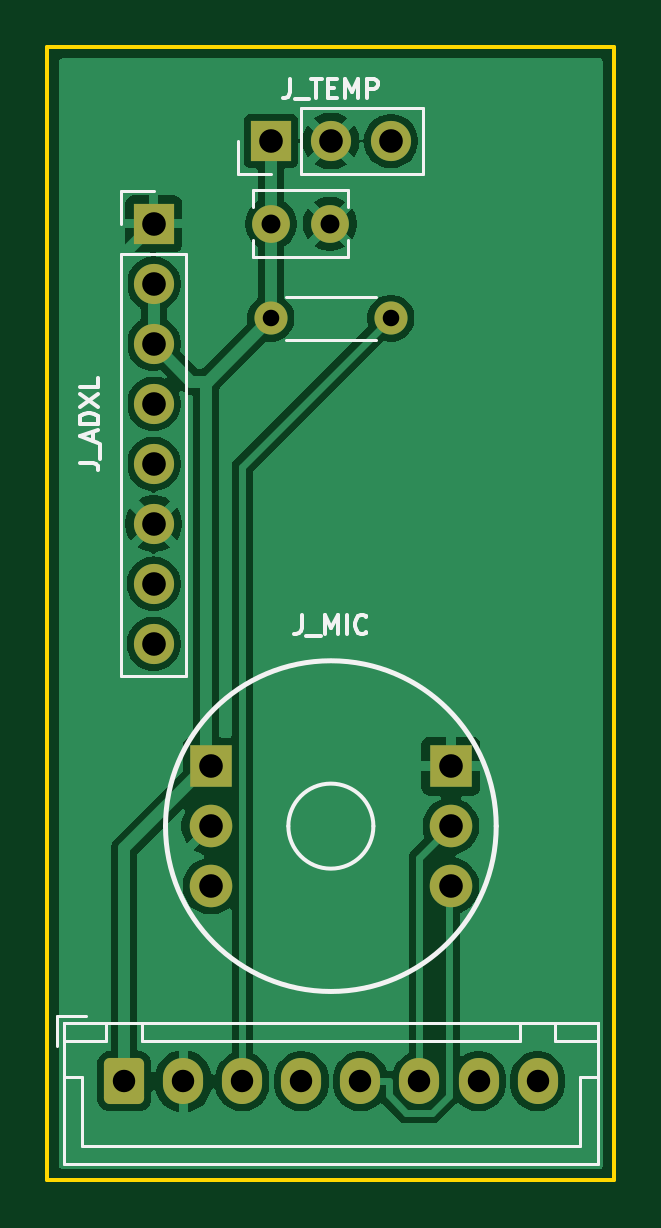
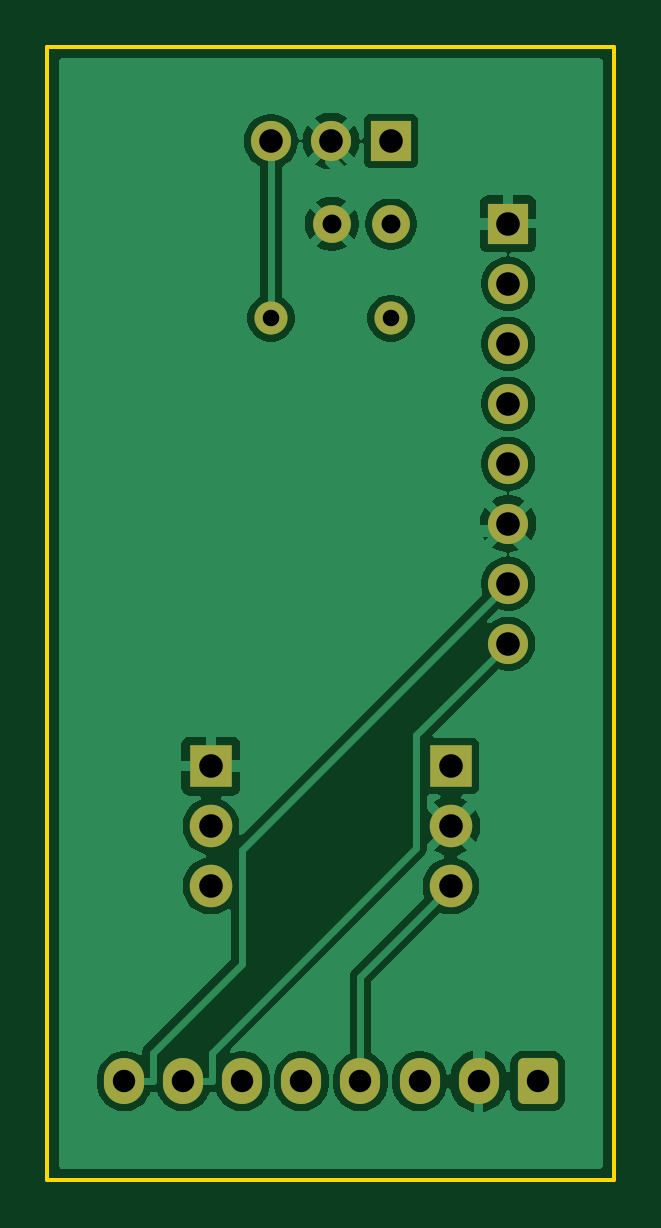
Circuit board: 11 layer files. Board 24.0 x 48.0 mm.
- bottom_copper: amemiya_probe_tower-B_Cu.gbl (43049 bytes)
- bottom_mask: amemiya_probe_tower-B_Mask.gbs (2128 bytes)
- paste: amemiya_probe_tower-B_Paste.gbp (462 bytes)
- bottom_silk: amemiya_probe_tower-B_Silkscreen.gbo (2138 bytes)
- outline: amemiya_probe_tower-Edge_Cuts.gm1 (624 bytes)
- top_copper: amemiya_probe_tower-F_Cu.gtl (41586 bytes)
- top_mask: amemiya_probe_tower-F_Mask.gts (2128 bytes)
- paste: amemiya_probe_tower-F_Paste.gtp (462 bytes)
- top_silk: amemiya_probe_tower-F_Silkscreen.gto (7933 bytes)
- drill: amemiya_probe_tower-NPTH.drl (269 bytes)
- drill: amemiya_probe_tower-PTH.drl (860 bytes)

=== bottom_copper: amemiya_probe_tower-B_Cu.gbl (43049 bytes, source omitted) ===
=== bottom_mask: amemiya_probe_tower-B_Mask.gbs (2128 bytes, source withheld) ===
=== paste: amemiya_probe_tower-B_Paste.gbp ===
%TF.GenerationSoftware,KiCad,Pcbnew,9.0.7*%
%TF.CreationDate,2026-09-26T16:36:30-03:00*%
%TF.ProjectId,amemiya_probe_tower,616d656d-6979-4615-9f70-726f62655f74,v7.0*%
%TF.SameCoordinates,Original*%
%TF.FileFunction,Paste,Bot*%
%TF.FilePolarity,Positive*%
%FSLAX46Y46*%
G04 Gerber Fmt 4.6, Leading zero omitted, Abs format (unit mm)*
G04 Created by KiCad (PCBNEW 9.0.7) date 2026-09-26 16:36:30*
%MOMM*%
%LPD*%
G01*
G04 APERTURE LIST*
G04 APERTURE END LIST*
M02*

=== bottom_silk: amemiya_probe_tower-B_Silkscreen.gbo (2138 bytes, source withheld) ===
=== outline: amemiya_probe_tower-Edge_Cuts.gm1 ===
%TF.GenerationSoftware,KiCad,Pcbnew,9.0.7*%
%TF.CreationDate,2026-09-26T16:36:30-03:00*%
%TF.ProjectId,amemiya_probe_tower,616d656d-6979-4615-9f70-726f62655f74,v7.0*%
%TF.SameCoordinates,Original*%
%TF.FileFunction,Profile,NP*%
%FSLAX46Y46*%
G04 Gerber Fmt 4.6, Leading zero omitted, Abs format (unit mm)*
G04 Created by KiCad (PCBNEW 9.0.7) date 2026-09-26 16:36:30*
%MOMM*%
%LPD*%
G01*
G04 APERTURE LIST*
%TA.AperFunction,Profile*%
%ADD10C,0.150000*%
%TD*%
G04 APERTURE END LIST*
D10*
X24000000Y-48000000D02*
X0Y-48000000D01*
X0Y-48000000D02*
X0Y0D01*
X24000000Y0D02*
X24000000Y-48000000D01*
X0Y0D02*
X24000000Y0D01*
M02*

=== top_copper: amemiya_probe_tower-F_Cu.gtl (41586 bytes, source omitted) ===
=== top_mask: amemiya_probe_tower-F_Mask.gts (2128 bytes, source withheld) ===
=== paste: amemiya_probe_tower-F_Paste.gtp ===
%TF.GenerationSoftware,KiCad,Pcbnew,9.0.7*%
%TF.CreationDate,2026-09-26T16:36:30-03:00*%
%TF.ProjectId,amemiya_probe_tower,616d656d-6979-4615-9f70-726f62655f74,v7.0*%
%TF.SameCoordinates,Original*%
%TF.FileFunction,Paste,Top*%
%TF.FilePolarity,Positive*%
%FSLAX46Y46*%
G04 Gerber Fmt 4.6, Leading zero omitted, Abs format (unit mm)*
G04 Created by KiCad (PCBNEW 9.0.7) date 2026-09-26 16:36:30*
%MOMM*%
%LPD*%
G01*
G04 APERTURE LIST*
G04 APERTURE END LIST*
M02*

=== top_silk: amemiya_probe_tower-F_Silkscreen.gto (7933 bytes, source omitted) ===
=== drill: amemiya_probe_tower-NPTH.drl ===
M48
; DRILL file {KiCad 9.0.7} date 2026-09-26T16:36:30-0300
; FORMAT={-:-/ absolute / metric / decimal}
; #@! TF.CreationDate,2026-09-26T16:36:30-03:00
; #@! TF.GenerationSoftware,Kicad,Pcbnew,9.0.7
; #@! TF.FileFunction,NonPlated,1,2,NPTH
FMAT,2
METRIC
%
G90
G05
M30

=== drill: amemiya_probe_tower-PTH.drl ===
M48
; DRILL file {KiCad 9.0.7} date 2026-09-26T16:36:30-0300
; FORMAT={-:-/ absolute / metric / decimal}
; #@! TF.CreationDate,2026-09-26T16:36:30-03:00
; #@! TF.GenerationSoftware,Kicad,Pcbnew,9.0.7
; #@! TF.FileFunction,Plated,1,2,PTH
FMAT,2
METRIC
; #@! TA.AperFunction,Plated,PTH,ComponentDrill
T1C0.700
; #@! TA.AperFunction,Plated,PTH,ComponentDrill
T2C0.800
; #@! TA.AperFunction,Plated,PTH,ComponentDrill
T3C0.950
; #@! TA.AperFunction,Plated,PTH,ComponentDrill
T4C1.000
%
G90
G05
T1
X9.46Y-11.5
X14.54Y-11.5
T2
X9.46Y-7.5
X11.96Y-7.5
T3
X3.25Y-43.8
X5.75Y-43.8
X8.25Y-43.8
X10.75Y-43.8
X13.25Y-43.8
X15.75Y-43.8
X18.25Y-43.8
X20.75Y-43.8
T4
X4.5Y-7.5
X4.5Y-10.04
X4.5Y-12.58
X4.5Y-15.12
X4.5Y-17.66
X4.5Y-20.2
X4.5Y-22.74
X4.5Y-25.28
X6.92Y-30.46
X6.92Y-33.0
X6.92Y-35.54
X9.46Y-4.0
X12.0Y-4.0
X14.54Y-4.0
X17.08Y-30.46
X17.08Y-33.0
X17.08Y-35.54
M30
